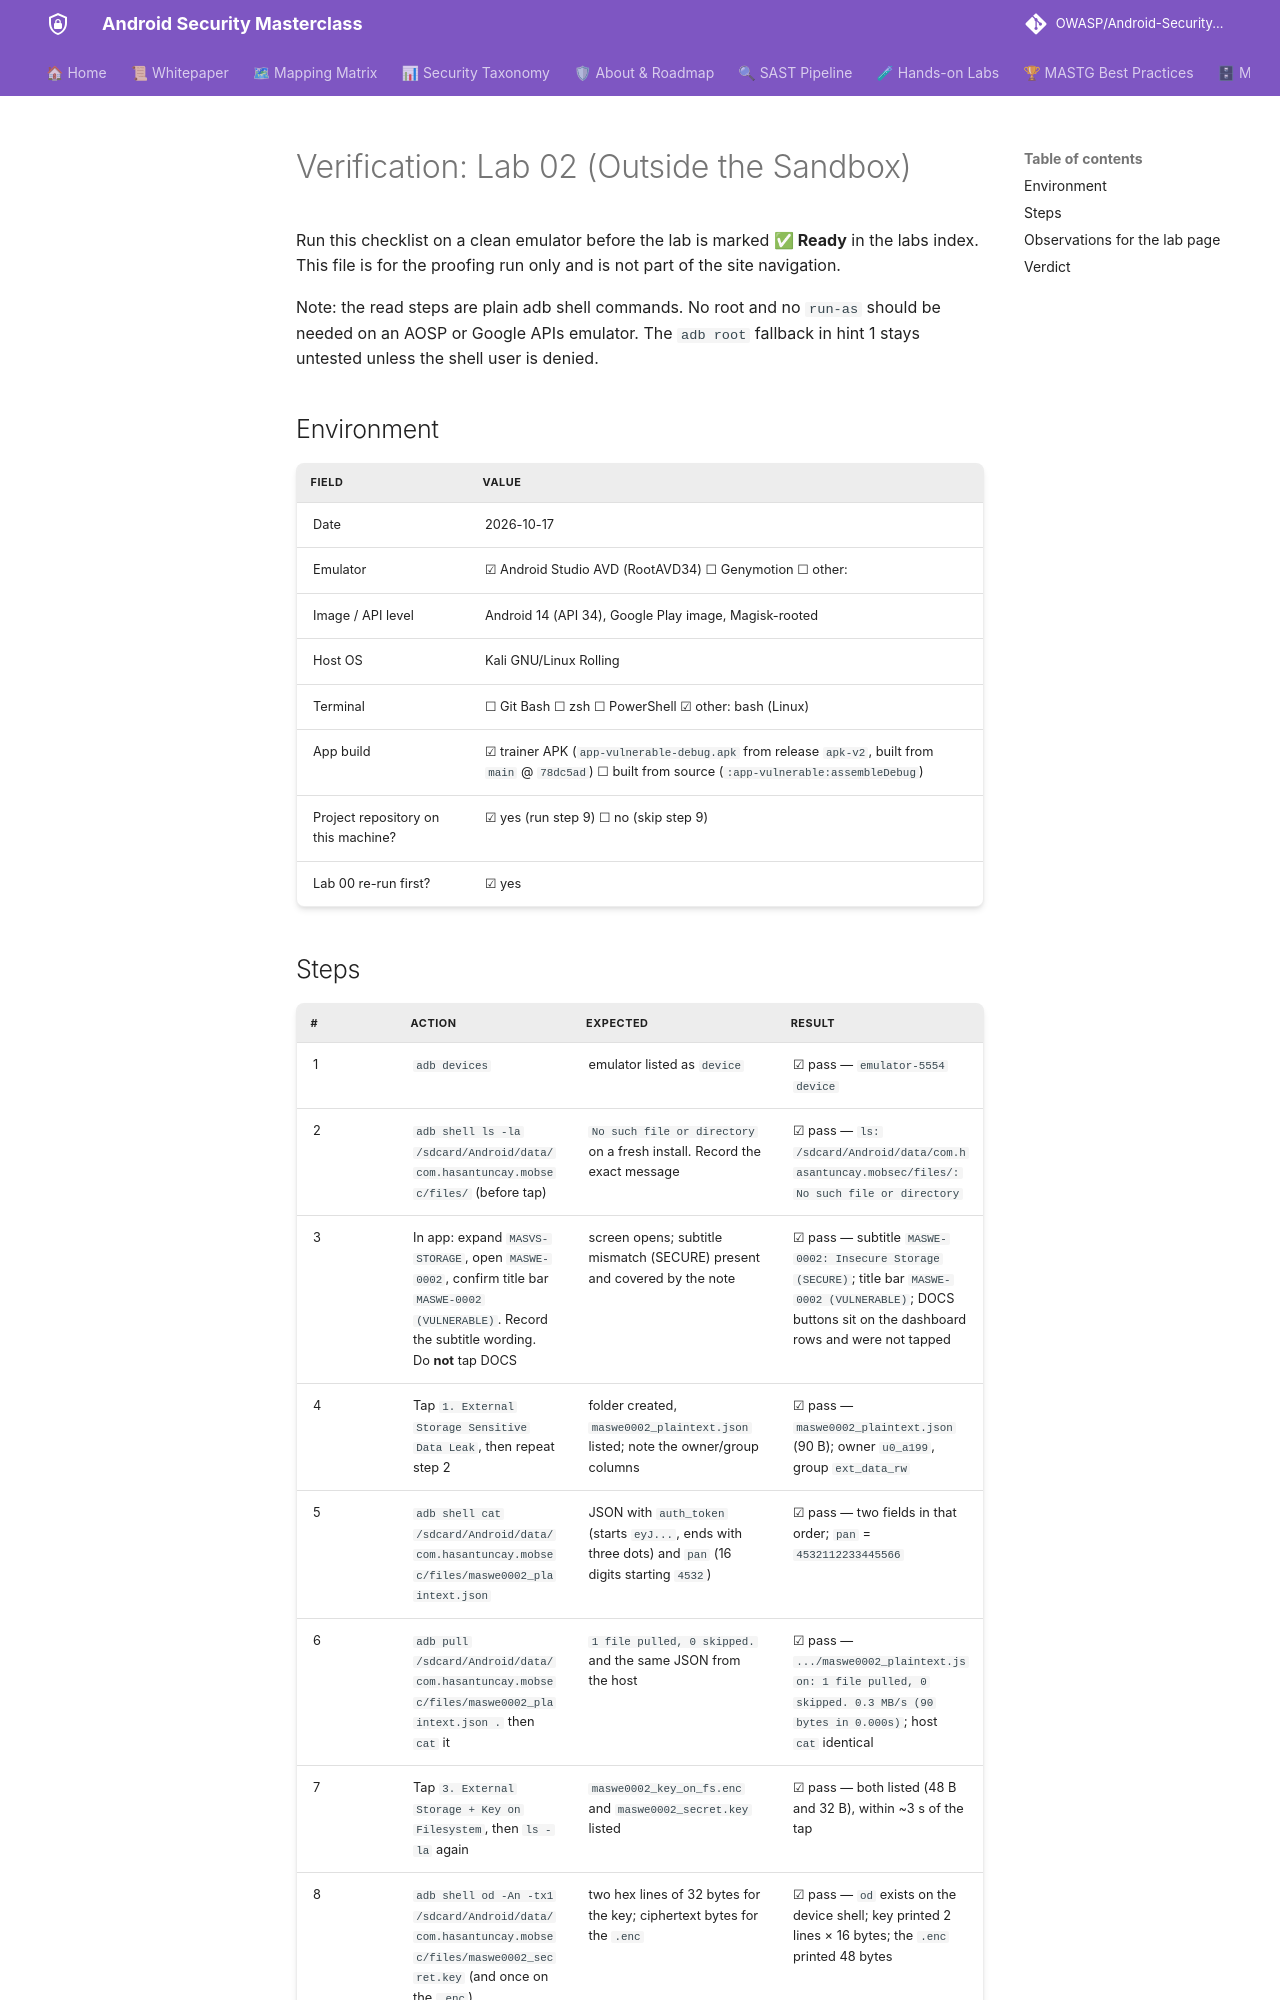

repository: azharfatrr/Android-Security-Masterclass · page: labs/verification/lab-02/index.html · generator: mkdocs

# Verification: Lab 02 (Outside the Sandbox)

Run this checklist on a clean emulator before the lab is marked **✅ Ready** in the labs index. This file is for the proofing run only and is not part of the site navigation.

Note: the read steps are plain adb shell commands. No root and no `run-as` should be needed on an AOSP or Google APIs emulator. The `adb root` fallback in hint 1 stays untested unless the shell user is denied.

## Environment

| Field | Value |
|---|---|
| Date | 2026-10-17 |
| Emulator | ☑ Android Studio AVD (RootAVD34) ☐ Genymotion ☐ other: |
| Image / API level | Android 14 (API 34), Google Play image, Magisk-rooted |
| Host OS | Kali GNU/Linux Rolling |
| Terminal | ☐ Git Bash ☐ zsh ☐ PowerShell ☑ other: bash (Linux) |
| App build | ☑ trainer APK (`app-vulnerable-debug.apk` from release `apk-v2`, built from `main` @ `78dc5ad`) ☐ built from source (`:app-vulnerable:assembleDebug`) |
| Project repository on this machine? | ☑ yes (run step 9) ☐ no (skip step 9) |
| Lab 00 re-run first? | ☑ yes |
